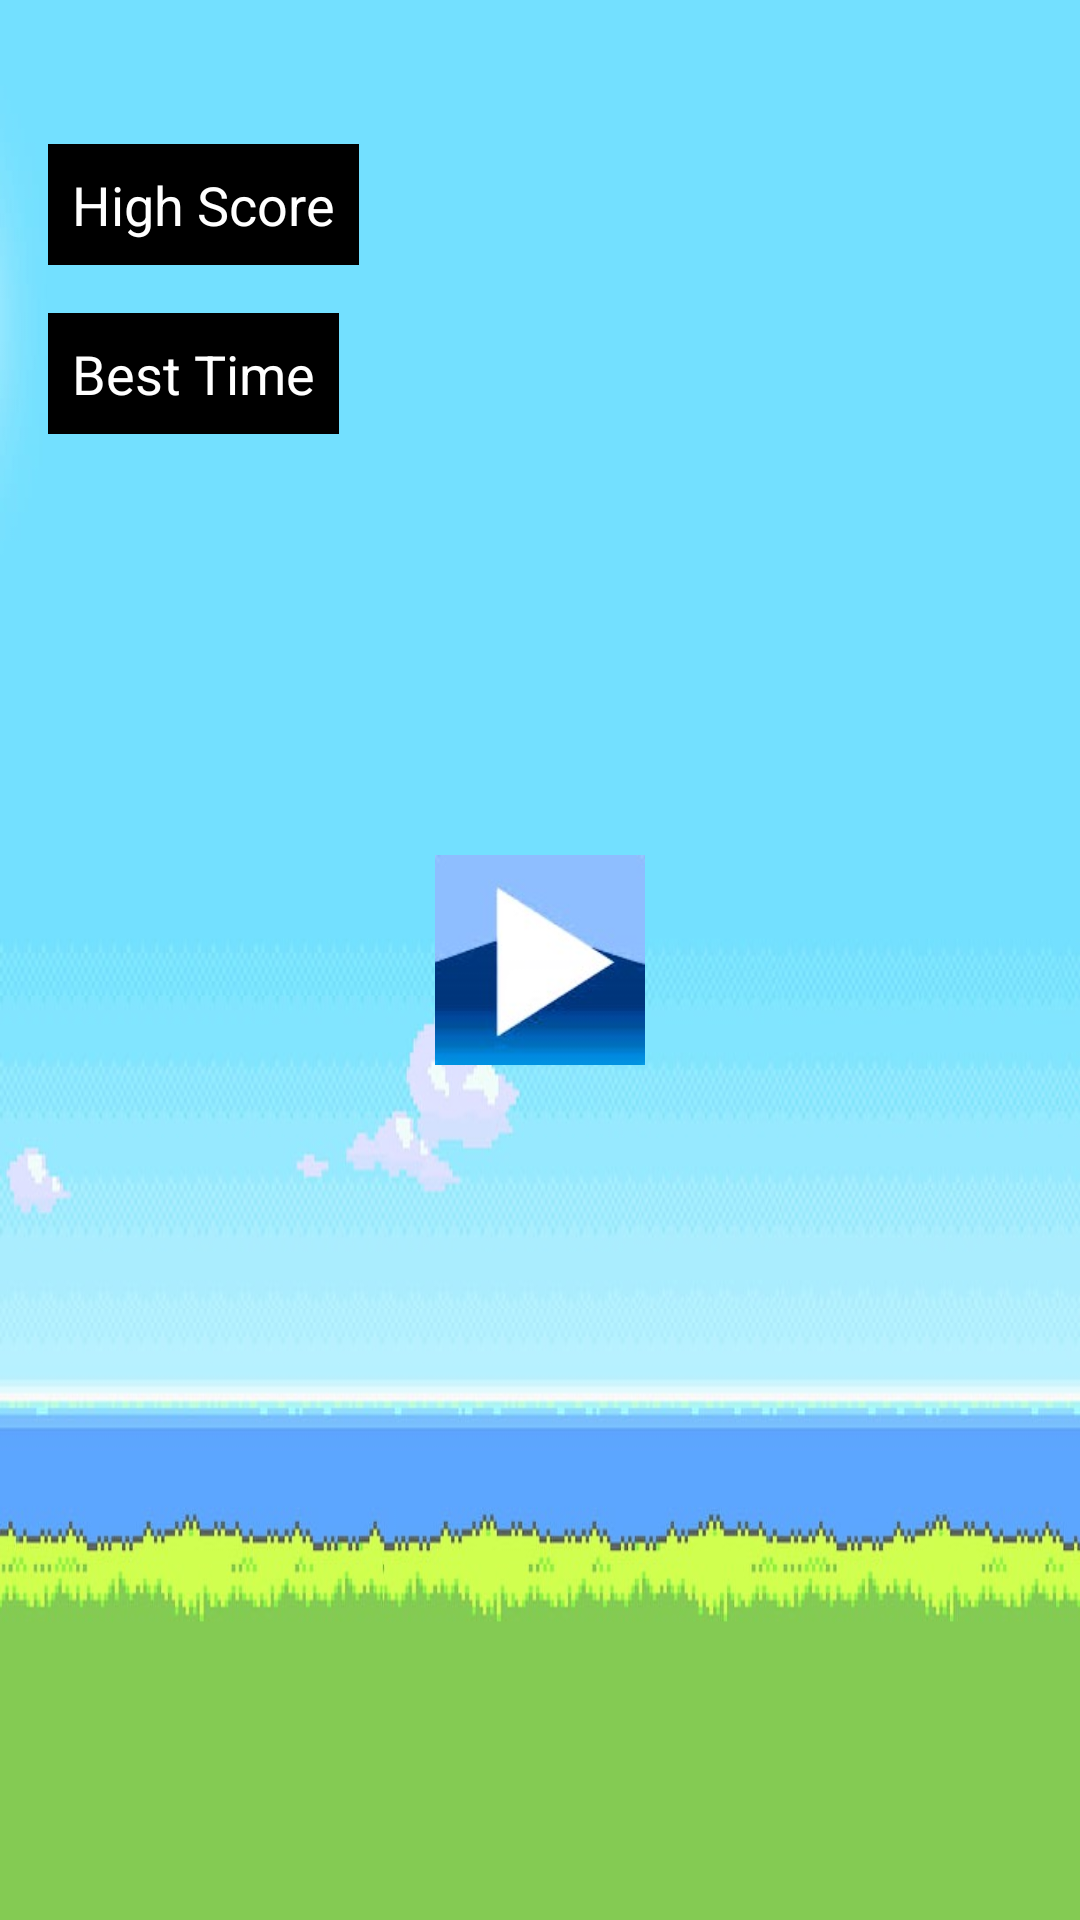

This screen was rendered from an Android layout file. Write that file and the resources it references.
<!-- AndroidManifest.xml: application theme Theme.PracticeApplicationBRG -->
<!-- res/layout/activity_floppy_bird_main.xml -->
<?xml version="1.0" encoding="utf-8"?>
<RelativeLayout xmlns:android="http://schemas.android.com/apk/res/android"
    xmlns:app="http://schemas.android.com/apk/res-auto"
    xmlns:tools="http://schemas.android.com/tools"
    android:id="@+id/main"
    android:layout_width="match_parent"
    android:layout_height="match_parent"
    android:background="@drawable/floppybird_background"
    tools:context=".FloppyBird.FloppyBird_MainActivity">

  <ImageButton
      android:layout_width="70dp"
      android:layout_height="70dp"
      android:background="@drawable/floppybird_playbutton"
      android:layout_centerInParent="true"
      android:id="@+id/btnPlay"/>

  <TextView
      android:id="@+id/tvHighScore"
      android:layout_width="wrap_content"
      android:layout_height="wrap_content"
      android:layout_alignParentStart="true"
      android:layout_marginStart="16dp"
      android:layout_marginTop="48dp"
      android:text="@string/high_score"
      android:textSize="18sp"
      android:textColor="@android:color/white"
      android:padding="8dp"
      android:background="@android:color/black"/>

  <TextView
      android:id="@+id/tvBestTime"
      android:layout_width="wrap_content"
      android:layout_height="wrap_content"
      android:layout_below="@id/tvHighScore"
      android:layout_marginStart="16dp"
      android:layout_marginTop="16dp"
      android:text="@string/best_time"
      android:textSize="18sp"
      android:textColor="@android:color/white"
      android:padding="8dp"
      android:background="@android:color/black"/>

  <Button
      android:id="@+id/btnClear"
      android:layout_width="wrap_content"
      android:layout_height="wrap_content"
      android:layout_alignParentStart="true"
      android:layout_alignParentBottom="true"
      android:layout_marginStart="149dp"
      android:layout_marginBottom="100dp"
      android:visibility="invisible"
      android:text="@string/clear_scores"
      android:textColor="@android:color/white"
      android:background="@android:color/black"/>

</RelativeLayout>
<!-- resources referenced by this layout -->
<resources>
  <!-- drawable floppybird_background: jpg bitmap (drawable, 73208 bytes) -->
  <!-- drawable floppybird_playbutton: jpg bitmap (drawable, 3568 bytes) -->
  <string name="best_time">Best Time</string>
  <string name="clear_scores">Clear Scores</string>
  <string name="high_score">High Score</string>
  <style name="Theme.PracticeApplicationBRG" parent="Base.Theme.PracticeApplicationBRG" />
  <style name="Base.Theme.PracticeApplicationBRG" parent="Theme.Material3.DayNight.NoActionBar">
          
          <item name="android:windowSplashScreenBackground">@color/white</item>
          <item name="android:windowSplashScreenAnimatedIcon">@drawable/brstart</item>
          <item name="android:windowSplashScreenIconBackgroundColor">@android:color/white</item>
          <item name="android:windowSplashScreenAnimationDuration">300</item>
      </style>
  <color name="white">#FFFFFFFF</color>
  <!-- drawable brstart: png bitmap (drawable, 976490 bytes) -->
</resources>
